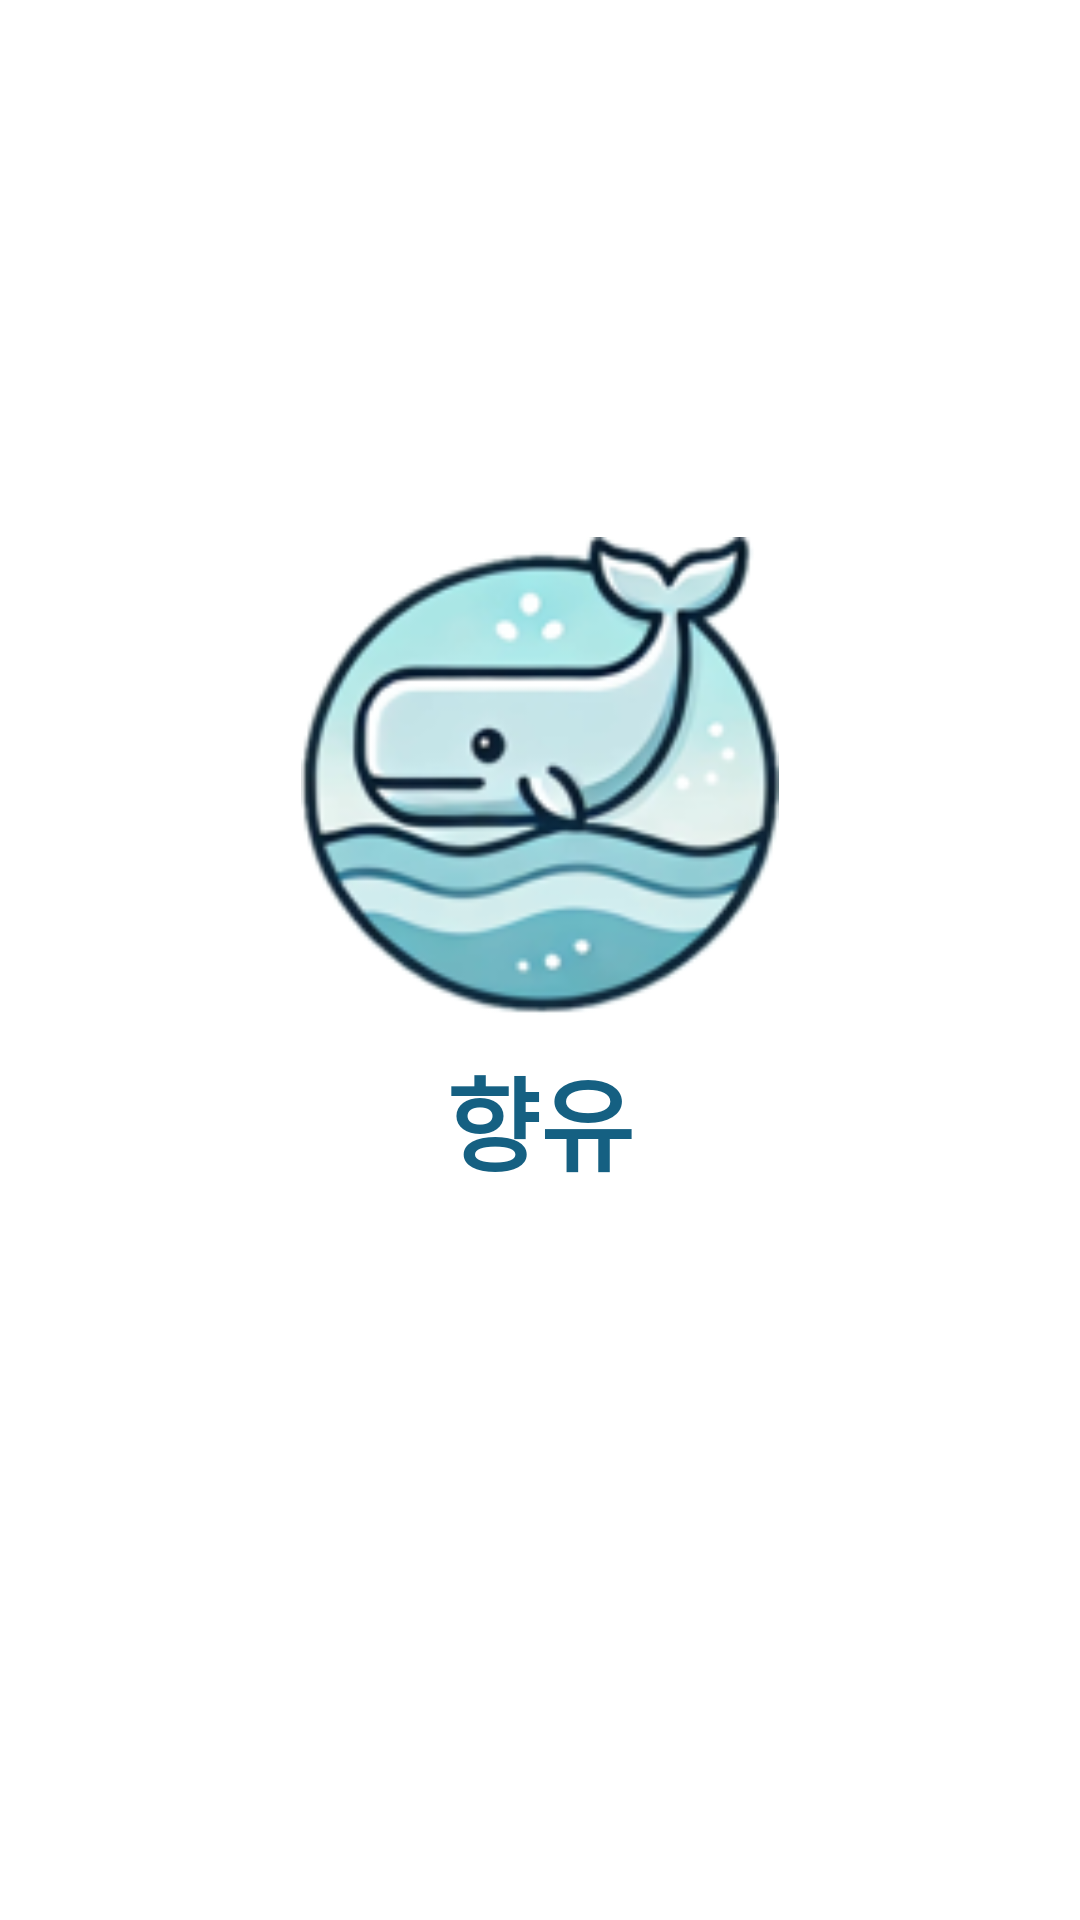

Reconstruct the res/layout file that produces this screen, plus the resources it refers to.
<!-- AndroidManifest.xml: activity theme Theme.Moso -->
<!-- res/layout/activity_loading.xml -->
<?xml version="1.0" encoding="utf-8"?>
<androidx.constraintlayout.widget.ConstraintLayout xmlns:android="http://schemas.android.com/apk/res/android"
    xmlns:app="http://schemas.android.com/apk/res-auto"
    xmlns:tools="http://schemas.android.com/tools"
    android:id="@+id/main"
    android:background="#FFFFFF"
    android:layout_width="match_parent"
    android:layout_height="match_parent"
    tools:context=".account.LoadingActivity">

    <ImageView
        android:id="@+id/imageView"
        android:layout_width="250dp"
        android:layout_height="0dp"
        android:layout_marginTop="179dp"
        android:layout_marginBottom="10dp"
        app:layout_constraintBottom_toTopOf="@+id/textView"
        app:layout_constraintEnd_toEndOf="parent"
        app:layout_constraintStart_toStartOf="parent"
        app:layout_constraintTop_toTopOf="parent"
        app:srcCompat="@drawable/logo" />

    <TextView
        android:id="@+id/textView"
        android:layout_width="wrap_content"
        android:layout_height="wrap_content"
        android:layout_marginBottom="242dp"
        android:text="향유"
        android:textColor="@color/blue1"
        android:textSize="34sp"
        android:textStyle="bold"
        app:layout_constraintBottom_toBottomOf="parent"
        app:layout_constraintEnd_toEndOf="@+id/imageView"
        app:layout_constraintStart_toStartOf="@+id/imageView"
        app:layout_constraintTop_toBottomOf="@+id/imageView" />
</androidx.constraintlayout.widget.ConstraintLayout>
<!-- resources referenced by this layout -->
<resources>
  <color name="blue1">#156082</color>
  <!-- drawable logo: png bitmap (drawable, 30789 bytes) -->
  <style name="Theme.Moso" parent="Base.Theme.MoSo" />
  <style name="Base.Theme.MoSo" parent="Theme.Material3.DayNight.NoActionBar">
          
          
      </style>
</resources>
